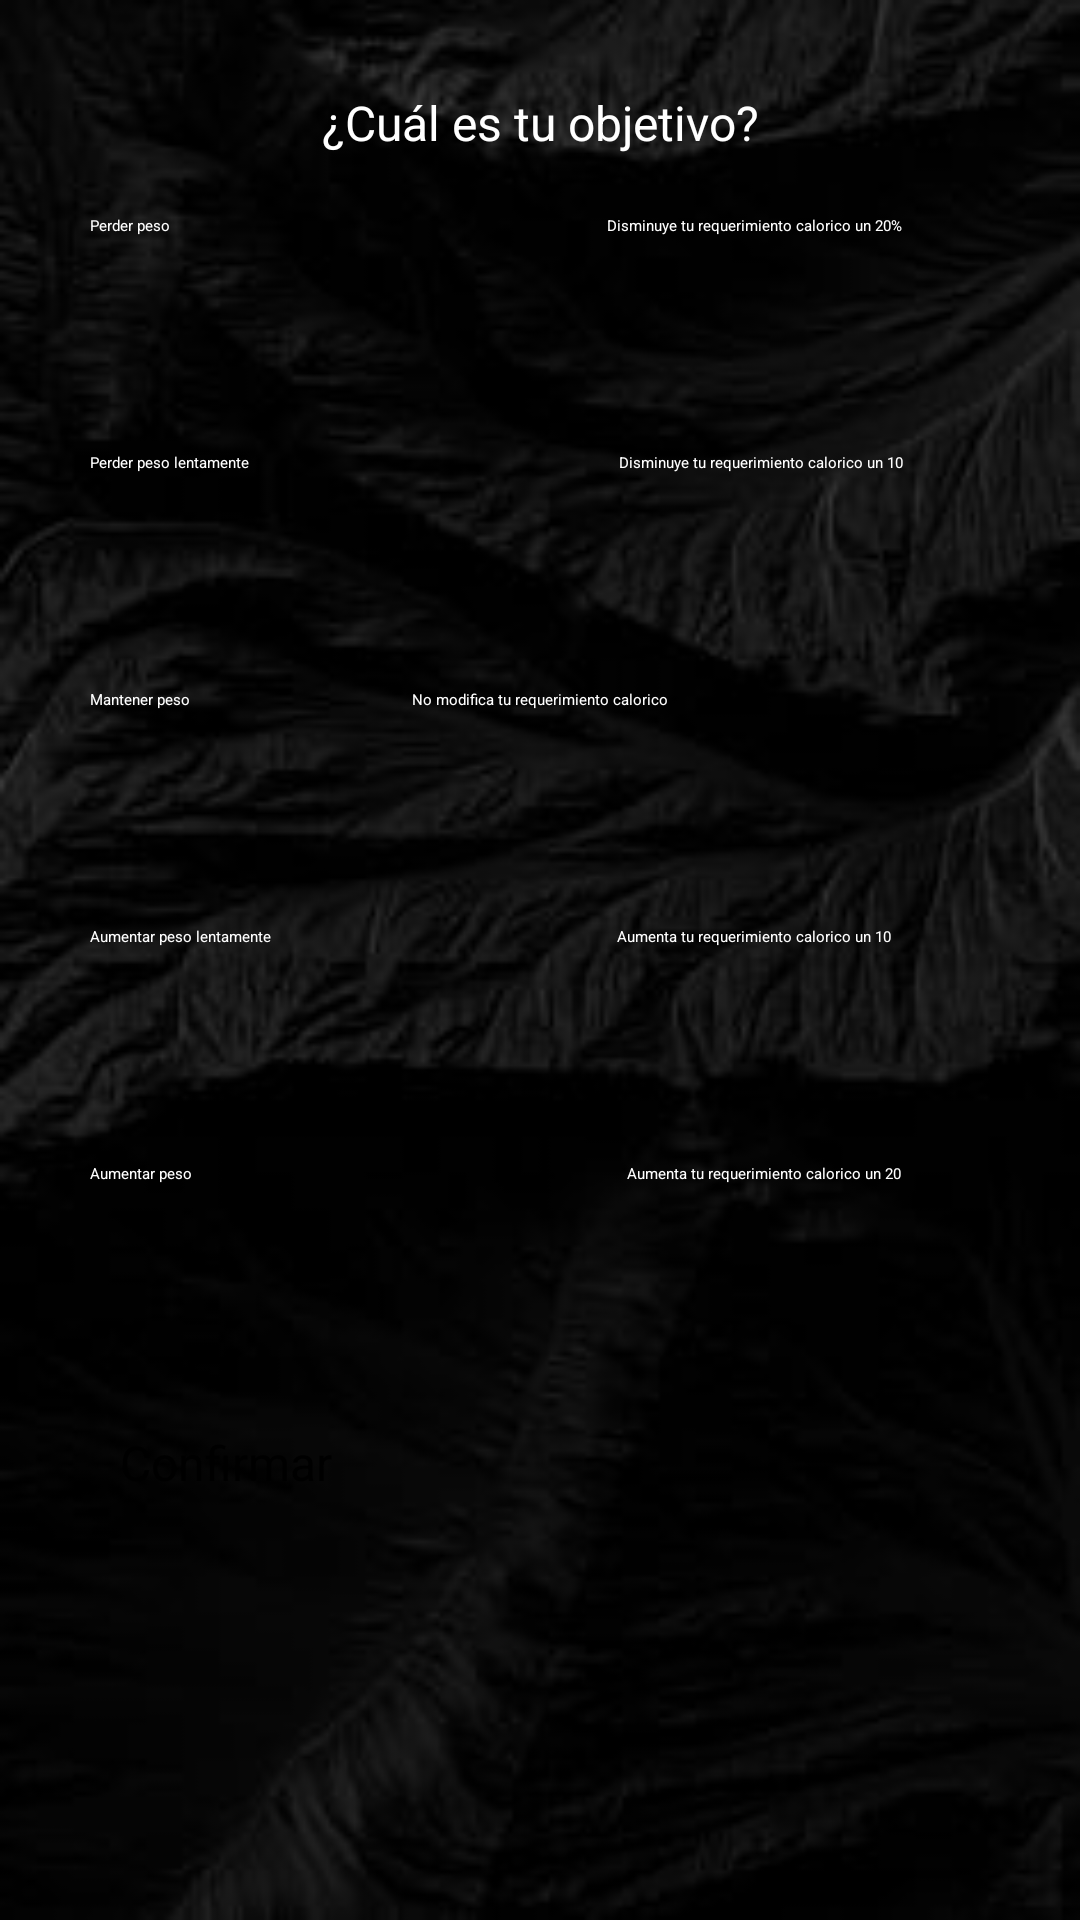

Reconstruct the res/layout file that produces this screen, plus the resources it refers to.
<!-- AndroidManifest.xml: application theme Theme.AppGym -->
<!-- res/layout/activity_objetivo.xml -->
<?xml version="1.0" encoding="utf-8"?>
<androidx.constraintlayout.widget.ConstraintLayout xmlns:android="http://schemas.android.com/apk/res/android"
    xmlns:app="http://schemas.android.com/apk/res-auto"
    xmlns:tools="http://schemas.android.com/tools"
    android:layout_width="match_parent"
    android:layout_height="match_parent"
    android:background="@drawable/textura"
    tools:context=".ObjetivoActivity">

    <LinearLayout
        android:layout_width="match_parent"
        android:layout_height="match_parent"
        android:background="@drawable/textura"
        android:orientation="vertical"
        android:padding="20dp">

        <ImageButton
            android:id="@+id/imageButton"
            android:layout_width="wrap_content"
            android:layout_height="wrap_content"
            android:background="@color/black"
            android:onClick="irPerfil"
            android:src="@drawable/baseline_arrow_back_24" />

        <TextView
            android:id="@+id/textView13"
            android:layout_width="match_parent"
            android:layout_height="wrap_content"
            android:layout_margin="10dp"
            android:text="@string/po"
            android:textAlignment="center"
            android:textColor="@color/white"
            android:textSize="16sp" />

        
        <LinearLayout
            android:layout_width="match_parent"
            android:layout_height="59dp"
            android:layout_margin="10dp"
            android:orientation="horizontal">

            <CheckBox
                android:id="@+id/checkBox1"
                android:layout_width="107dp"
                android:layout_height="wrap_content"
                android:text="@string/Perderpeso"
                android:textColor="@color/white" />

            <TextView
                android:id="@+id/textView1"
                android:layout_width="229dp"
                android:layout_height="wrap_content"
                android:text="@string/Disminuyeturequerimientocaloricoun20"
                android:textAlignment="center"
                android:textColor="@color/white" />
        </LinearLayout>

        
        <LinearLayout
            android:layout_width="match_parent"
            android:layout_height="59dp"
            android:layout_margin="10dp"
            android:orientation="horizontal">

            <CheckBox
                android:id="@+id/checkBox2"
                android:layout_width="107dp"
                android:layout_height="wrap_content"
                android:text="@string/Perderpesolentamente"
                android:textColor="@color/white" />

            <TextView
                android:id="@+id/textView2"
                android:layout_width="233dp"
                android:layout_height="wrap_content"
                android:text="@string/Disminuyeturequerimientocaloricoun10"
                android:textAlignment="center"
                android:textColor="@color/white" />
        </LinearLayout>

        
        <LinearLayout
            android:layout_width="match_parent"
            android:layout_height="59dp"
            android:layout_margin="10dp"
            android:orientation="horizontal">

            <CheckBox
                android:id="@+id/checkBox3"
                android:layout_width="107dp"
                android:layout_height="wrap_content"
                android:text="@string/Mantenerpeso"
                android:textColor="@color/white" />

            <TextView
                android:id="@+id/textView3"
                android:layout_width="wrap_content"
                android:layout_height="wrap_content"
                android:text="@string/Nomodificaturequerimientocalorico"
                android:textAlignment="center"
                android:textColor="@color/white" />
        </LinearLayout>

        
        <LinearLayout
            android:layout_width="match_parent"
            android:layout_height="59dp"
            android:layout_margin="10dp"
            android:orientation="horizontal">

            <CheckBox
                android:id="@+id/checkBox4"
                android:layout_width="107dp"
                android:layout_height="wrap_content"
                android:text="@string/Aumentarpesolentamente"
                android:textColor="@color/white" />

            <TextView
                android:id="@+id/textView4"
                android:layout_width="228dp"
                android:layout_height="wrap_content"
                android:text="@string/Aumentaturequerimientocaloricoun10"
                android:textAlignment="center"
                android:textColor="@color/white" />
        </LinearLayout>

        
        <LinearLayout
            android:layout_width="match_parent"
            android:layout_height="59dp"
            android:layout_margin="10dp"
            android:orientation="horizontal">

            <CheckBox
                android:id="@+id/checkBox5"
                android:layout_width="107dp"
                android:layout_height="wrap_content"
                android:text="@string/Aumentarpeso"
                android:textColor="@color/white" />

            <TextView
                android:id="@+id/textView5"
                android:layout_width="235dp"
                android:layout_height="wrap_content"
                android:text="@string/Aumentaturequerimientocaloricoun20"
                android:textAlignment="center"
                android:textColor="@color/white" />
        </LinearLayout>

        <Button
            android:id="@+id/button11"
            android:layout_width="match_parent"
            android:layout_height="wrap_content"
            android:layout_margin="20dp"
            android:backgroundTint="@color/design_default_color_error"
            android:text="@string/boton_confirmar"
            android:onClick="irPerfil"
            android:textSize="16sp" />

    </LinearLayout>


</androidx.constraintlayout.widget.ConstraintLayout>
<!-- resources referenced by this layout -->
<resources>
  <!-- drawable textura: jpg bitmap (drawable, 10002 bytes) -->
  <string name="Aumentarpeso">Aumentar peso</string>
  <string name="Aumentarpesolentamente">Aumentar peso lentamente</string>
  <string name="Aumentaturequerimientocaloricoun10">Aumenta tu requerimiento calorico un 10</string>
  <string name="Aumentaturequerimientocaloricoun20">Aumenta tu requerimiento calorico un 20</string>
  <string name="Disminuyeturequerimientocaloricoun10">Disminuye tu requerimiento calorico un 10</string>
  <string name="Disminuyeturequerimientocaloricoun20">Disminuye tu requerimiento calorico un 20%</string>
  <string name="Mantenerpeso">Mantener peso</string>
  <string name="Nomodificaturequerimientocalorico">No modifica tu requerimiento calorico</string>
  <string name="Perderpeso">Perder peso</string>
  <string name="Perderpesolentamente">Perder peso lentamente </string>
  <string name="boton_confirmar">Confirmar</string>
  <string name="po">¿Cuál es tu objetivo?</string>
  <!-- not gathered from this repository: default colours our renderer supplied (Android Studio template values) -->
  <color name="black">#FF000000</color>
  <color name="white">#FFFFFFFF</color>
</resources>
